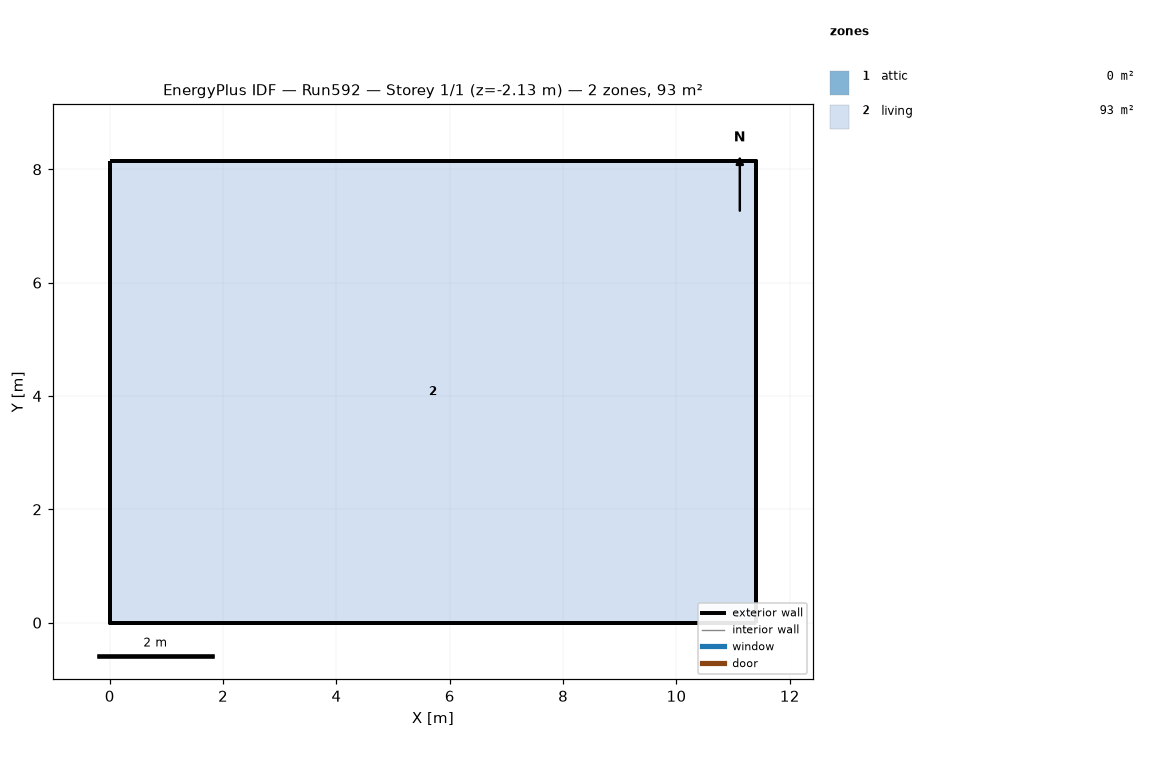
=== STOREY PLAN SPEC (per zone: floor XY polygon, exterior-wall plan segments, windows/doors) ===
zone 1: attic  (0.0 m²)
  exterior wall: (11.40, 0.00) – (11.40, 8.15) – (11.40, 4.07)  [12.2 m]
  exterior wall: (0.00, 8.15) – (0.00, 0.00) – (0.00, 4.07)  [12.2 m]
zone 2: living  (92.9 m²)
  floor: (0.00, 0.00) (0.00, 8.15) (11.40, 8.15) (11.40, 0.00)
  exterior wall: (0.00, 0.00) – (11.40, 0.00)  [11.4 m] x2 surfaces
  exterior wall: (11.40, 0.00) – (11.40, 8.15)  [8.1 m] x2 surfaces
  exterior wall: (11.40, 8.15) – (0.00, 8.15)  [11.4 m] x2 surfaces
  exterior wall: (0.00, 8.15) – (0.00, 0.00)  [8.1 m] x2 surfaces
  interior walls: 4

=== DERIVED (storey summary) ===
Building: Run592
Storey: 1 of 1  (floor level z = -2.13 m)
Storey gross floor area: 92.9 m²
Zones on this storey: 2
  - attic: floor 0.0 m²; exterior wall 24.4 m (11.2 m²); WWR 0.0%
  - living: floor 92.9 m²; exterior wall 39.1 m (298.0 m²); WWR 0.0%
Zone adjacency: (none detected)